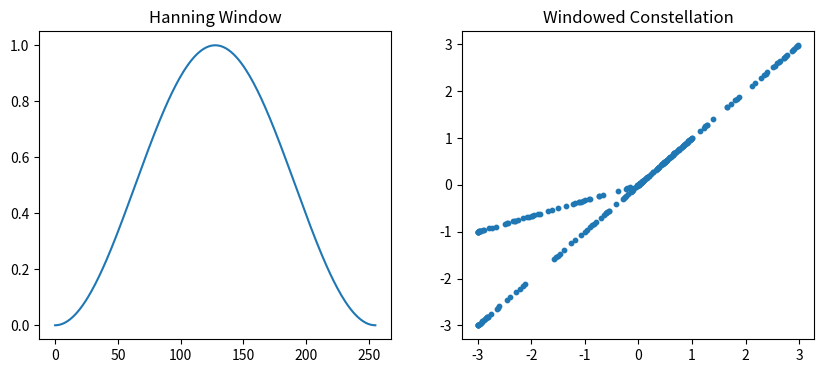

Python code for this plot:
import numpy as np
import matplotlib.pyplot as plt
import scipy.signal as signal

# 构造 16-QAM 信号
fs = 30.72e6
t = np.arange(256) / fs
sig = np.random.choice([-3-3j, -3-1j, 1+1j, 3+3j], 256)
# 加窗
win = signal.windows.hann(256)
sig_win = sig * win

plt.figure(figsize=(10, 4))
plt.subplot(1, 2, 1); plt.plot(win); plt.title("Hanning Window")
plt.subplot(1, 2, 2); plt.scatter(sig_win.real, sig_win.imag, s=10); plt.title("Windowed Constellation")
plt.show()
